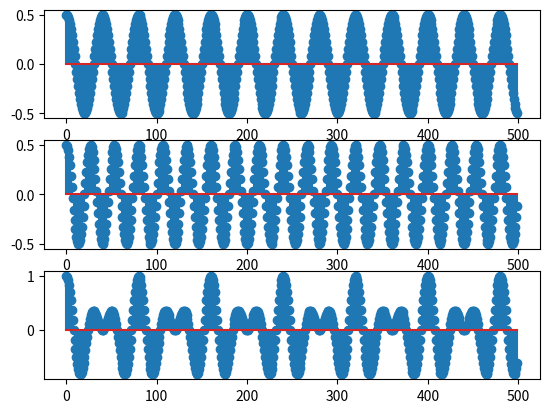

Generate this figure with matplotlib:
import numpy as np
from matplotlib import pyplot as plt
n=np.arange(0,500)
f=250;
fs=10000;
s=0.5*np.sin(2*np.pi*f/fs*n+np.pi/2)
plt.subplot(3,1,1)
plt.stem(n,s);
s1=0.5*np.sin(3*np.pi*f/fs*n+np.pi/2)
plt.subplot(3,1,2)
plt.stem(n,s1);
a=s+s1
plt.subplot(3,1,3)
plt.stem(n,a);
plt.show()
